Labelled photos from "Data", an image-classification folder in Youngjincha/HQCNN_Crack62K. The possible labels are: crack, concrete surface.

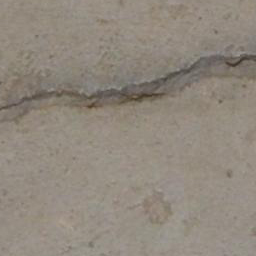
Label: crack

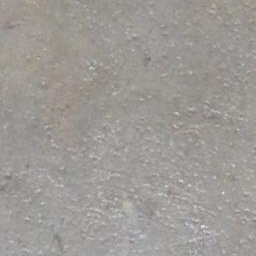
Label: concrete surface

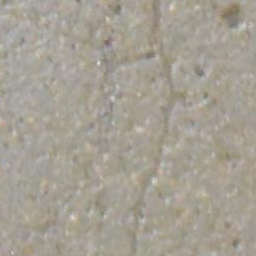
Label: crack

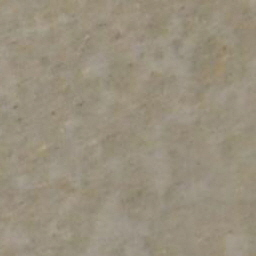
Label: concrete surface

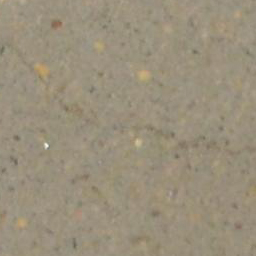
Label: crack

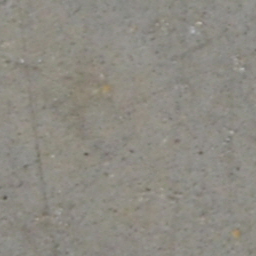
Label: concrete surface
